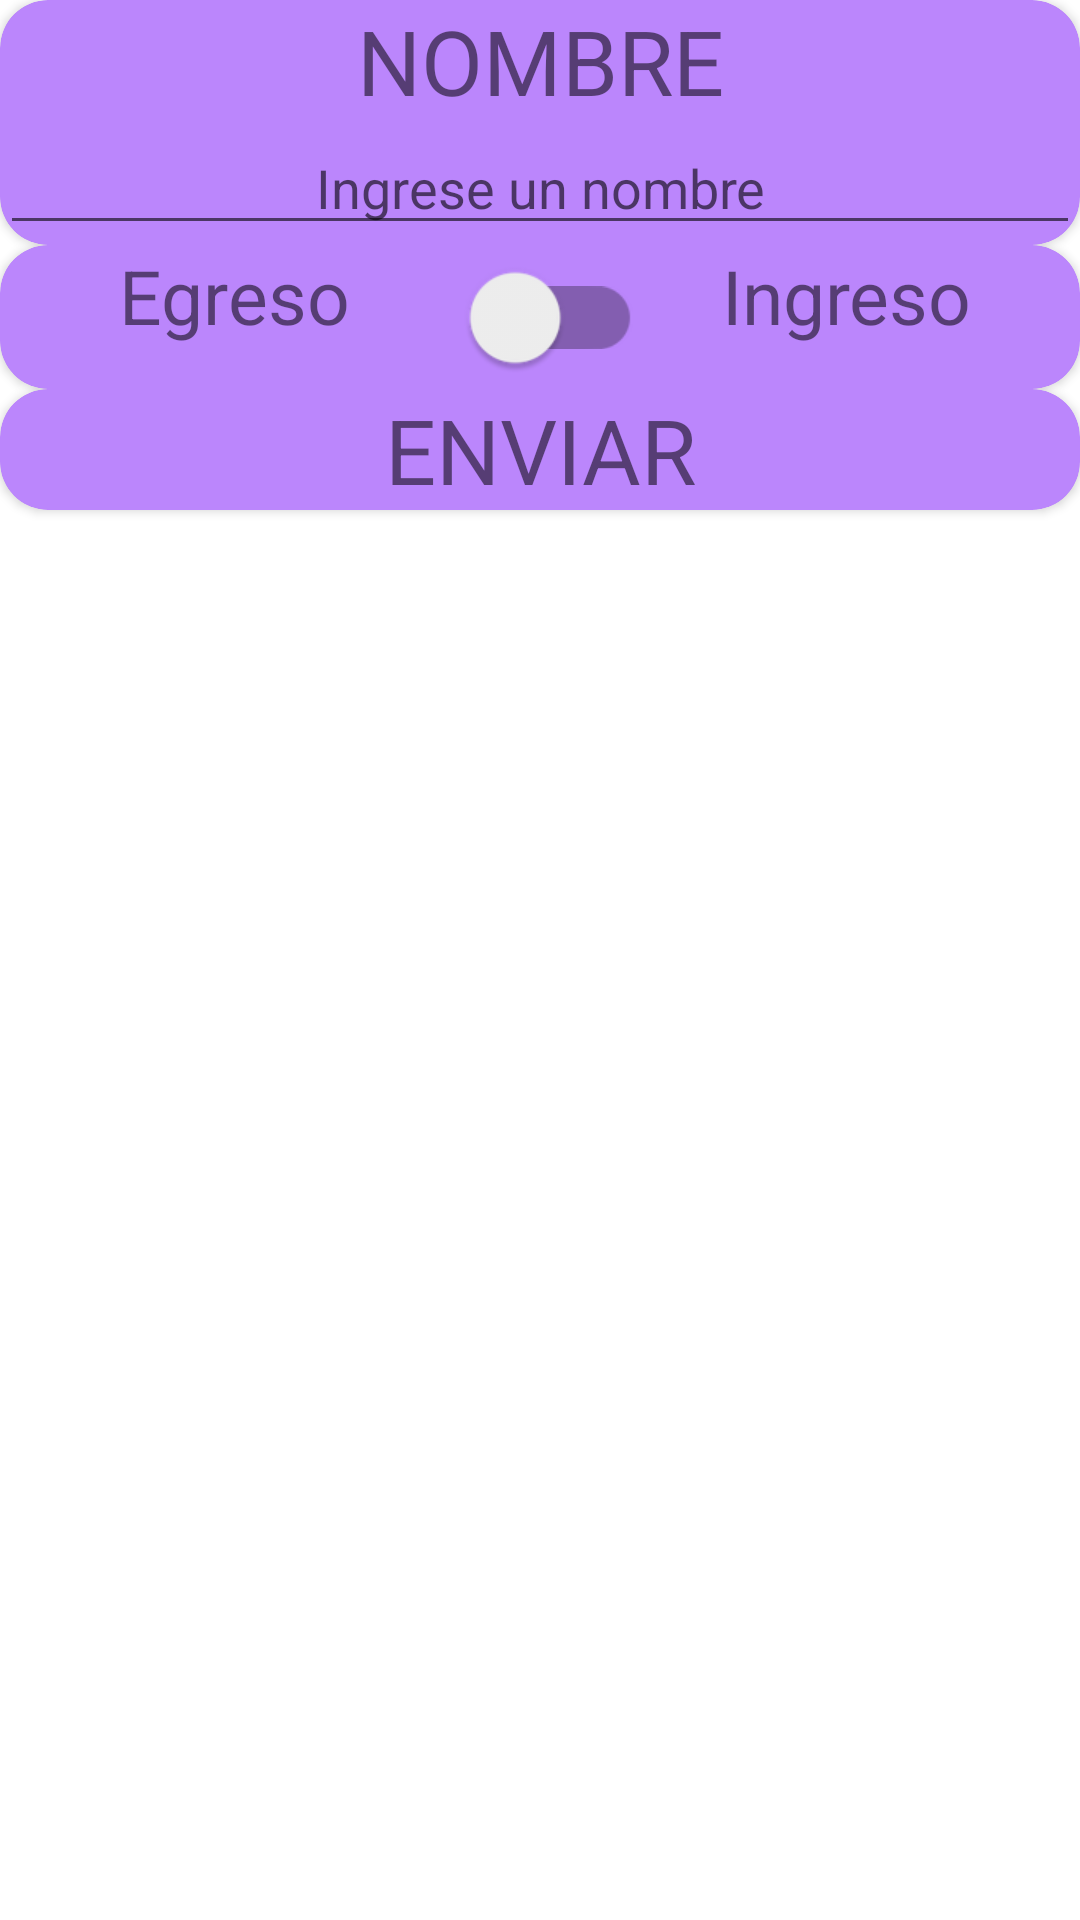

Reconstruct the res/layout file that produces this screen, plus the resources it refers to.
<!-- AndroidManifest.xml: application theme Theme.Finanzas -->
<!-- res/layout/activity_add_tag.xml -->
<?xml version="1.0" encoding="utf-8"?>
<androidx.appcompat.widget.LinearLayoutCompat xmlns:android="http://schemas.android.com/apk/res/android"
    xmlns:app="http://schemas.android.com/apk/res-auto"
    xmlns:tools="http://schemas.android.com/tools"
    android:layout_width="match_parent"
    android:layout_height="match_parent"
    android:layout_gravity="center"
    android:layout_margin="12dp"
    android:orientation="vertical"
    tools:context=".AddTagActivity">

    <androidx.cardview.widget.CardView
        android:layout_width="match_parent"
        android:layout_height="wrap_content"
        app:cardBackgroundColor="@color/purple_200"
        app:cardCornerRadius="16dp">

        <androidx.appcompat.widget.LinearLayoutCompat
            android:layout_width="match_parent"
            android:layout_height="wrap_content"
            android:layout_gravity="center"
            android:orientation="vertical">

            <TextView
                android:layout_width="match_parent"
                android:layout_height="wrap_content"
                android:gravity="center"
                android:text="@string/Name"
                android:textAllCaps="true"
                android:textSize="30sp"/>

            <EditText
                android:id="@+id/ET_name"
                android:layout_width="match_parent"
                android:layout_height="wrap_content"
                android:gravity="center"
                android:hint="@string/Insert_a_name"
                android:inputType="text"
                android:maxLength="35"
                />
        </androidx.appcompat.widget.LinearLayoutCompat>
    </androidx.cardview.widget.CardView>

    <androidx.cardview.widget.CardView
        android:layout_width="match_parent"
        android:layout_height="wrap_content"
        app:cardBackgroundColor="@color/purple_200"
        app:cardCornerRadius="16dp">

        <androidx.appcompat.widget.LinearLayoutCompat
            android:layout_width="match_parent"
            android:layout_height="wrap_content"
            android:orientation="horizontal"
            android:layout_gravity="center">

            <TextView
                android:layout_width="0dp"
                android:layout_height="wrap_content"
                android:layout_weight="1"
                android:text="@string/Cost"
                android:textSize="25sp"
                android:gravity="center"
                />

            <androidx.appcompat.widget.SwitchCompat
                android:id="@+id/S_isIncome"
                android:layout_width="wrap_content"
                android:layout_height="wrap_content"
                android:layout_gravity="center"
                android:scaleY="1.5"
                android:scaleX="1.5"
                />

            <TextView
                android:layout_width="0dp"
                android:layout_height="wrap_content"
                android:layout_weight="1"
                android:text="@string/Income"
                android:textSize="25sp"
                android:gravity="center"
                />
        </androidx.appcompat.widget.LinearLayoutCompat>
    </androidx.cardview.widget.CardView>

    <androidx.cardview.widget.CardView
        android:layout_width="match_parent"
        android:layout_height="wrap_content"
        app:cardBackgroundColor="@color/purple_200"
        app:cardCornerRadius="16dp">

        <TextView
            android:id="@+id/TV_send"
            android:layout_width="match_parent"
            android:layout_height="wrap_content"
            android:gravity="center"
            android:text="@string/Send"
            android:textAllCaps="true"
            android:textSize="30sp"/>
    </androidx.cardview.widget.CardView>


</androidx.appcompat.widget.LinearLayoutCompat>
<!-- resources referenced by this layout -->
<resources>
  <color name="purple_200">#FFBB86FC</color>
  <string name="Cost">Egreso</string>
  <string name="Income">Ingreso</string>
  <string name="Insert_a_name">Ingrese un nombre</string>
  <string name="Name">Nombre</string>
  <string name="Send">Enviar</string>
  <style name="Theme.Finanzas" parent="Theme.MaterialComponents.DayNight.DarkActionBar">
          
          <item name="colorPrimary">@color/purple_500</item>
          <item name="colorPrimaryVariant">@color/purple_700</item>
          <item name="colorOnPrimary">@color/white</item>
          
          <item name="colorSecondary">@color/teal_200</item>
          <item name="colorSecondaryVariant">@color/teal_700</item>
          <item name="colorOnSecondary">@color/black</item>
          
          <item name="android:statusBarColor">?attr/colorPrimaryVariant</item>
          
      </style>
  <color name="purple_500">#FF6200EE</color>
  <color name="purple_700">#FF3700B3</color>
  <color name="white">#FFFFFFFF</color>
  <color name="teal_200">#FF03DAC5</color>
  <color name="teal_700">#FF018786</color>
  <color name="black">#FF000000</color>
</resources>
